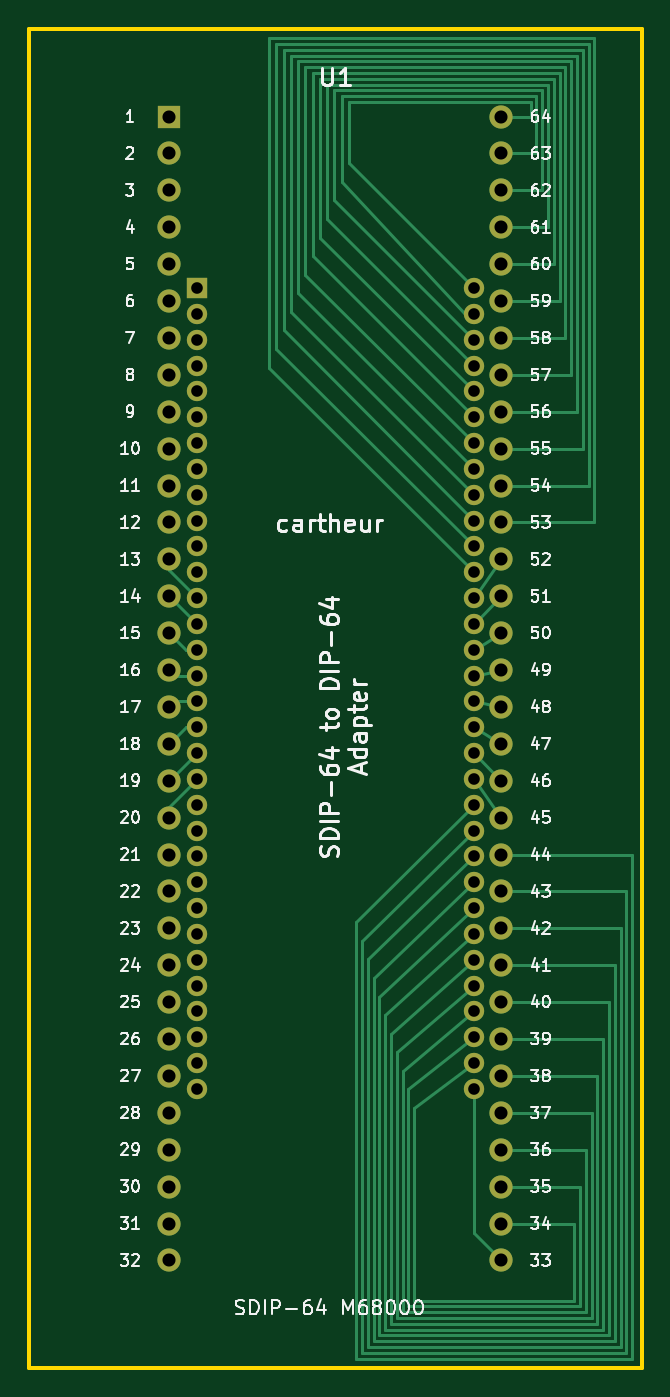
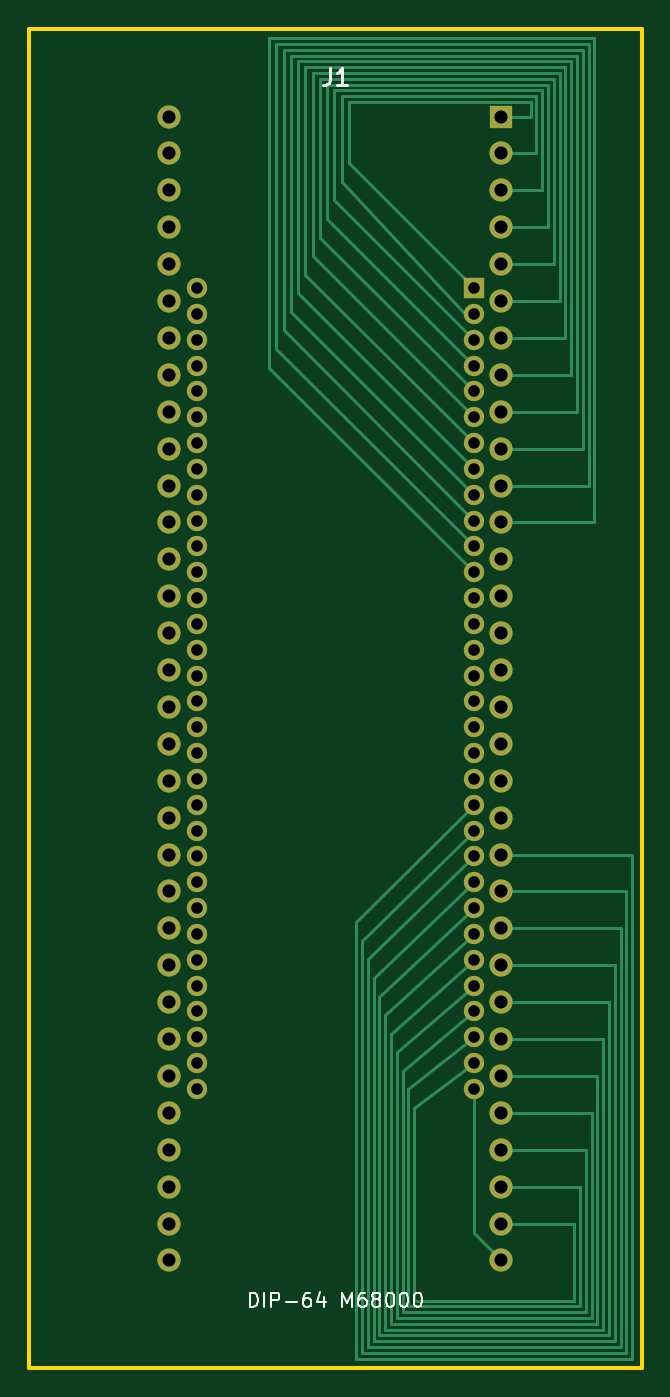
Circuit board: 8 layer files. Board 42.2 x 92.2 mm.
- bottom_copper: SDIP64-to-DIP64-two-layer-B_Cu.gbl (13739 bytes)
- outline: SDIP64-to-DIP64-two-layer-Edge_Cuts.gm1 (624 bytes)
- top_copper: SDIP64-to-DIP64-two-layer-F_Cu.gtl (15167 bytes)
- bottom_silk: SDIP64-to-DIP64-two-layer-b_Silkscreen.gbo (9547 bytes)
- bottom_mask: SDIP64-to-DIP64-two-layer-b_soldermask.gbs (3951 bytes)
- top_silk: SDIP64-to-DIP64-two-layer-f_Silkscreen.gto (98237 bytes)
- top_mask: SDIP64-to-DIP64-two-layer-f_soldermask.gts (3951 bytes)
- drill: SDIP64-to-DIP64-two-layer.drl (2512 bytes)

=== bottom_copper: SDIP64-to-DIP64-two-layer-B_Cu.gbl (13739 bytes, source omitted) ===
=== outline: SDIP64-to-DIP64-two-layer-Edge_Cuts.gm1 ===
%TF.GenerationSoftware,KiCad,Pcbnew,10.0.8*%
%TF.CreationDate,2026-11-02T14:26:20+01:00*%
%TF.ProjectId,SDIP64-to-DIP64-two-layer,53444950-3634-42d7-946f-2d4449503634,rev?*%
%TF.SameCoordinates,Original*%
%TF.FileFunction,Profile,NP*%
%FSLAX46Y46*%
G04 Gerber Fmt 4.6, Leading zero omitted, Abs format (unit mm)*
G04 Created by KiCad (PCBNEW 10.0.8) date 2026-11-02 14:26:20*
%MOMM*%
%LPD*%
G01*
G04 APERTURE LIST*
%TA.AperFunction,Profile*%
%ADD10C,0.250000*%
%TD*%
G04 APERTURE END LIST*
D10*
X90350000Y-93950000D02*
X132510000Y-93950000D01*
X132510000Y-186150000D01*
X90350000Y-186150000D01*
X90350000Y-93950000D01*
M02*

=== top_copper: SDIP64-to-DIP64-two-layer-F_Cu.gtl (15167 bytes, source omitted) ===
=== bottom_silk: SDIP64-to-DIP64-two-layer-b_Silkscreen.gbo (9547 bytes, source omitted) ===
=== bottom_mask: SDIP64-to-DIP64-two-layer-b_soldermask.gbs ===
%TF.GenerationSoftware,KiCad,Pcbnew,10.0.8*%
%TF.CreationDate,2026-11-02T14:26:20+01:00*%
%TF.ProjectId,SDIP64-to-DIP64-two-layer,53444950-3634-42d7-946f-2d4449503634,rev?*%
%TF.SameCoordinates,Original*%
%TF.FileFunction,Soldermask,Bot*%
%TF.FilePolarity,Negative*%
%FSLAX46Y46*%
G04 Gerber Fmt 4.6, Leading zero omitted, Abs format (unit mm)*
G04 Created by KiCad (PCBNEW 10.0.8) date 2026-11-02 14:26:20*
%MOMM*%
%LPD*%
G01*
G04 APERTURE LIST*
%ADD10R,1.400000X1.400000*%
%ADD11C,1.400000*%
%ADD12R,1.600000X1.600000*%
%ADD13C,1.600000*%
G04 APERTURE END LIST*
D10*
%TO.C,U1*%
X101905000Y-111811000D03*
D11*
X101905000Y-113589000D03*
X101905000Y-115367000D03*
X101905000Y-117145000D03*
X101905000Y-118923000D03*
X101905000Y-120701000D03*
X101905000Y-122479000D03*
X101905000Y-124257000D03*
X101905000Y-126035000D03*
X101905000Y-127813000D03*
X101905000Y-129591000D03*
X101905000Y-131369000D03*
X101905000Y-133147000D03*
X101905000Y-134925000D03*
X101905000Y-136703000D03*
X101905000Y-138481000D03*
X101905000Y-140259000D03*
X101905000Y-142037000D03*
X101905000Y-143815000D03*
X101905000Y-145593000D03*
X101905000Y-147371000D03*
X101905000Y-149149000D03*
X101905000Y-150927000D03*
X101905000Y-152705000D03*
X101905000Y-154483000D03*
X101905000Y-156261000D03*
X101905000Y-158039000D03*
X101905000Y-159817000D03*
X101905000Y-161595000D03*
X101905000Y-163373000D03*
X101905000Y-165151000D03*
X101905000Y-166929000D03*
X120955000Y-166929000D03*
X120955000Y-165151000D03*
X120955000Y-163373000D03*
X120955000Y-161595000D03*
X120955000Y-159817000D03*
X120955000Y-158039000D03*
X120955000Y-156261000D03*
X120955000Y-154483000D03*
X120955000Y-152705000D03*
X120955000Y-150927000D03*
X120955000Y-149149000D03*
X120955000Y-147371000D03*
X120955000Y-145593000D03*
X120955000Y-143815000D03*
X120955000Y-142037000D03*
X120955000Y-140259000D03*
X120955000Y-138481000D03*
X120955000Y-136703000D03*
X120955000Y-134925000D03*
X120955000Y-133147000D03*
X120955000Y-131369000D03*
X120955000Y-129591000D03*
X120955000Y-127813000D03*
X120955000Y-126035000D03*
X120955000Y-124257000D03*
X120955000Y-122479000D03*
X120955000Y-120701000D03*
X120955000Y-118923000D03*
X120955000Y-117145000D03*
X120955000Y-115367000D03*
X120955000Y-113589000D03*
X120955000Y-111811000D03*
%TD*%
D12*
%TO.C,J1*%
X100000000Y-100000000D03*
D13*
X100000000Y-102540000D03*
X100000000Y-105080000D03*
X100000000Y-107620000D03*
X100000000Y-110160000D03*
X100000000Y-112700000D03*
X100000000Y-115240000D03*
X100000000Y-117780000D03*
X100000000Y-120320000D03*
X100000000Y-122860000D03*
X100000000Y-125400000D03*
X100000000Y-127940000D03*
X100000000Y-130480000D03*
X100000000Y-133020000D03*
X100000000Y-135560000D03*
X100000000Y-138100000D03*
X100000000Y-140640000D03*
X100000000Y-143180000D03*
X100000000Y-145720000D03*
X100000000Y-148260000D03*
X100000000Y-150800000D03*
X100000000Y-153340000D03*
X100000000Y-155880000D03*
X100000000Y-158420000D03*
X100000000Y-160960000D03*
X100000000Y-163500000D03*
X100000000Y-166040000D03*
X100000000Y-168580000D03*
X100000000Y-171120000D03*
X100000000Y-173660000D03*
X100000000Y-176200000D03*
X100000000Y-178740000D03*
X122860000Y-178740000D03*
X122860000Y-176200000D03*
X122860000Y-173660000D03*
X122860000Y-171120000D03*
X122860000Y-168580000D03*
X122860000Y-166040000D03*
X122860000Y-163500000D03*
X122860000Y-160960000D03*
X122860000Y-158420000D03*
X122860000Y-155880000D03*
X122860000Y-153340000D03*
X122860000Y-150800000D03*
X122860000Y-148260000D03*
X122860000Y-145720000D03*
X122860000Y-143180000D03*
X122860000Y-140640000D03*
X122860000Y-138100000D03*
X122860000Y-135560000D03*
X122860000Y-133020000D03*
X122860000Y-130480000D03*
X122860000Y-127940000D03*
X122860000Y-125400000D03*
X122860000Y-122860000D03*
X122860000Y-120320000D03*
X122860000Y-117780000D03*
X122860000Y-115240000D03*
X122860000Y-112700000D03*
X122860000Y-110160000D03*
X122860000Y-107620000D03*
X122860000Y-105080000D03*
X122860000Y-102540000D03*
X122860000Y-100000000D03*
%TD*%
M02*

=== top_silk: SDIP64-to-DIP64-two-layer-f_Silkscreen.gto (98237 bytes, source omitted) ===
=== top_mask: SDIP64-to-DIP64-two-layer-f_soldermask.gts ===
%TF.GenerationSoftware,KiCad,Pcbnew,10.0.8*%
%TF.CreationDate,2026-11-02T14:26:20+01:00*%
%TF.ProjectId,SDIP64-to-DIP64-two-layer,53444950-3634-42d7-946f-2d4449503634,rev?*%
%TF.SameCoordinates,Original*%
%TF.FileFunction,Soldermask,Top*%
%TF.FilePolarity,Negative*%
%FSLAX46Y46*%
G04 Gerber Fmt 4.6, Leading zero omitted, Abs format (unit mm)*
G04 Created by KiCad (PCBNEW 10.0.8) date 2026-11-02 14:26:20*
%MOMM*%
%LPD*%
G01*
G04 APERTURE LIST*
%ADD10R,1.400000X1.400000*%
%ADD11C,1.400000*%
%ADD12R,1.600000X1.600000*%
%ADD13C,1.600000*%
G04 APERTURE END LIST*
D10*
%TO.C,U1*%
X101905000Y-111811000D03*
D11*
X101905000Y-113589000D03*
X101905000Y-115367000D03*
X101905000Y-117145000D03*
X101905000Y-118923000D03*
X101905000Y-120701000D03*
X101905000Y-122479000D03*
X101905000Y-124257000D03*
X101905000Y-126035000D03*
X101905000Y-127813000D03*
X101905000Y-129591000D03*
X101905000Y-131369000D03*
X101905000Y-133147000D03*
X101905000Y-134925000D03*
X101905000Y-136703000D03*
X101905000Y-138481000D03*
X101905000Y-140259000D03*
X101905000Y-142037000D03*
X101905000Y-143815000D03*
X101905000Y-145593000D03*
X101905000Y-147371000D03*
X101905000Y-149149000D03*
X101905000Y-150927000D03*
X101905000Y-152705000D03*
X101905000Y-154483000D03*
X101905000Y-156261000D03*
X101905000Y-158039000D03*
X101905000Y-159817000D03*
X101905000Y-161595000D03*
X101905000Y-163373000D03*
X101905000Y-165151000D03*
X101905000Y-166929000D03*
X120955000Y-166929000D03*
X120955000Y-165151000D03*
X120955000Y-163373000D03*
X120955000Y-161595000D03*
X120955000Y-159817000D03*
X120955000Y-158039000D03*
X120955000Y-156261000D03*
X120955000Y-154483000D03*
X120955000Y-152705000D03*
X120955000Y-150927000D03*
X120955000Y-149149000D03*
X120955000Y-147371000D03*
X120955000Y-145593000D03*
X120955000Y-143815000D03*
X120955000Y-142037000D03*
X120955000Y-140259000D03*
X120955000Y-138481000D03*
X120955000Y-136703000D03*
X120955000Y-134925000D03*
X120955000Y-133147000D03*
X120955000Y-131369000D03*
X120955000Y-129591000D03*
X120955000Y-127813000D03*
X120955000Y-126035000D03*
X120955000Y-124257000D03*
X120955000Y-122479000D03*
X120955000Y-120701000D03*
X120955000Y-118923000D03*
X120955000Y-117145000D03*
X120955000Y-115367000D03*
X120955000Y-113589000D03*
X120955000Y-111811000D03*
%TD*%
D12*
%TO.C,J1*%
X100000000Y-100000000D03*
D13*
X100000000Y-102540000D03*
X100000000Y-105080000D03*
X100000000Y-107620000D03*
X100000000Y-110160000D03*
X100000000Y-112700000D03*
X100000000Y-115240000D03*
X100000000Y-117780000D03*
X100000000Y-120320000D03*
X100000000Y-122860000D03*
X100000000Y-125400000D03*
X100000000Y-127940000D03*
X100000000Y-130480000D03*
X100000000Y-133020000D03*
X100000000Y-135560000D03*
X100000000Y-138100000D03*
X100000000Y-140640000D03*
X100000000Y-143180000D03*
X100000000Y-145720000D03*
X100000000Y-148260000D03*
X100000000Y-150800000D03*
X100000000Y-153340000D03*
X100000000Y-155880000D03*
X100000000Y-158420000D03*
X100000000Y-160960000D03*
X100000000Y-163500000D03*
X100000000Y-166040000D03*
X100000000Y-168580000D03*
X100000000Y-171120000D03*
X100000000Y-173660000D03*
X100000000Y-176200000D03*
X100000000Y-178740000D03*
X122860000Y-178740000D03*
X122860000Y-176200000D03*
X122860000Y-173660000D03*
X122860000Y-171120000D03*
X122860000Y-168580000D03*
X122860000Y-166040000D03*
X122860000Y-163500000D03*
X122860000Y-160960000D03*
X122860000Y-158420000D03*
X122860000Y-155880000D03*
X122860000Y-153340000D03*
X122860000Y-150800000D03*
X122860000Y-148260000D03*
X122860000Y-145720000D03*
X122860000Y-143180000D03*
X122860000Y-140640000D03*
X122860000Y-138100000D03*
X122860000Y-135560000D03*
X122860000Y-133020000D03*
X122860000Y-130480000D03*
X122860000Y-127940000D03*
X122860000Y-125400000D03*
X122860000Y-122860000D03*
X122860000Y-120320000D03*
X122860000Y-117780000D03*
X122860000Y-115240000D03*
X122860000Y-112700000D03*
X122860000Y-110160000D03*
X122860000Y-107620000D03*
X122860000Y-105080000D03*
X122860000Y-102540000D03*
X122860000Y-100000000D03*
%TD*%
M02*

=== drill: SDIP64-to-DIP64-two-layer.drl ===
M48
; DRILL file KiCad 10.0.8 date 2026-11-02T14:26:20
; FORMAT={-:-/ absolute / metric / decimal}
; #@! TF.CreationDate,2026-11-02T14:26:20+01:00
; #@! TF.GenerationSoftware,Kicad,Pcbnew,10.0.8
; #@! TF.FileFunction,MixedPlating,1,2
FMAT,2
METRIC
; #@! TA.AperFunction,Plated,PTH,ComponentDrill
T1C0.800
; #@! TA.AperFunction,Plated,PTH,ComponentDrill
T2C0.900
%
G90
G05
T1
X101.905Y-111.811
X101.905Y-113.589
X101.905Y-115.367
X101.905Y-117.145
X101.905Y-118.923
X101.905Y-120.701
X101.905Y-122.479
X101.905Y-124.257
X101.905Y-126.035
X101.905Y-127.813
X101.905Y-129.591
X101.905Y-131.369
X101.905Y-133.147
X101.905Y-134.925
X101.905Y-136.703
X101.905Y-138.481
X101.905Y-140.259
X101.905Y-142.037
X101.905Y-143.815
X101.905Y-145.593
X101.905Y-147.371
X101.905Y-149.149
X101.905Y-150.927
X101.905Y-152.705
X101.905Y-154.483
X101.905Y-156.261
X101.905Y-158.039
X101.905Y-159.817
X101.905Y-161.595
X101.905Y-163.373
X101.905Y-165.151
X101.905Y-166.929
X120.955Y-111.811
X120.955Y-113.589
X120.955Y-115.367
X120.955Y-117.145
X120.955Y-118.923
X120.955Y-120.701
X120.955Y-122.479
X120.955Y-124.257
X120.955Y-126.035
X120.955Y-127.813
X120.955Y-129.591
X120.955Y-131.369
X120.955Y-133.147
X120.955Y-134.925
X120.955Y-136.703
X120.955Y-138.481
X120.955Y-140.259
X120.955Y-142.037
X120.955Y-143.815
X120.955Y-145.593
X120.955Y-147.371
X120.955Y-149.149
X120.955Y-150.927
X120.955Y-152.705
X120.955Y-154.483
X120.955Y-156.261
X120.955Y-158.039
X120.955Y-159.817
X120.955Y-161.595
X120.955Y-163.373
X120.955Y-165.151
X120.955Y-166.929
T2
X100.0Y-100.0
X100.0Y-102.54
X100.0Y-105.08
X100.0Y-107.62
X100.0Y-110.16
X100.0Y-112.7
X100.0Y-115.24
X100.0Y-117.78
X100.0Y-120.32
X100.0Y-122.86
X100.0Y-125.4
X100.0Y-127.94
X100.0Y-130.48
X100.0Y-133.02
X100.0Y-135.56
X100.0Y-138.1
X100.0Y-140.64
X100.0Y-143.18
X100.0Y-145.72
X100.0Y-148.26
X100.0Y-150.8
X100.0Y-153.34
X100.0Y-155.88
X100.0Y-158.42
X100.0Y-160.96
X100.0Y-163.5
X100.0Y-166.04
X100.0Y-168.58
X100.0Y-171.12
X100.0Y-173.66
X100.0Y-176.2
X100.0Y-178.74
X122.86Y-100.0
X122.86Y-102.54
X122.86Y-105.08
X122.86Y-107.62
X122.86Y-110.16
X122.86Y-112.7
X122.86Y-115.24
X122.86Y-117.78
X122.86Y-120.32
X122.86Y-122.86
X122.86Y-125.4
X122.86Y-127.94
X122.86Y-130.48
X122.86Y-133.02
X122.86Y-135.56
X122.86Y-138.1
X122.86Y-140.64
X122.86Y-143.18
X122.86Y-145.72
X122.86Y-148.26
X122.86Y-150.8
X122.86Y-153.34
X122.86Y-155.88
X122.86Y-158.42
X122.86Y-160.96
X122.86Y-163.5
X122.86Y-166.04
X122.86Y-168.58
X122.86Y-171.12
X122.86Y-173.66
X122.86Y-176.2
X122.86Y-178.74
M30
